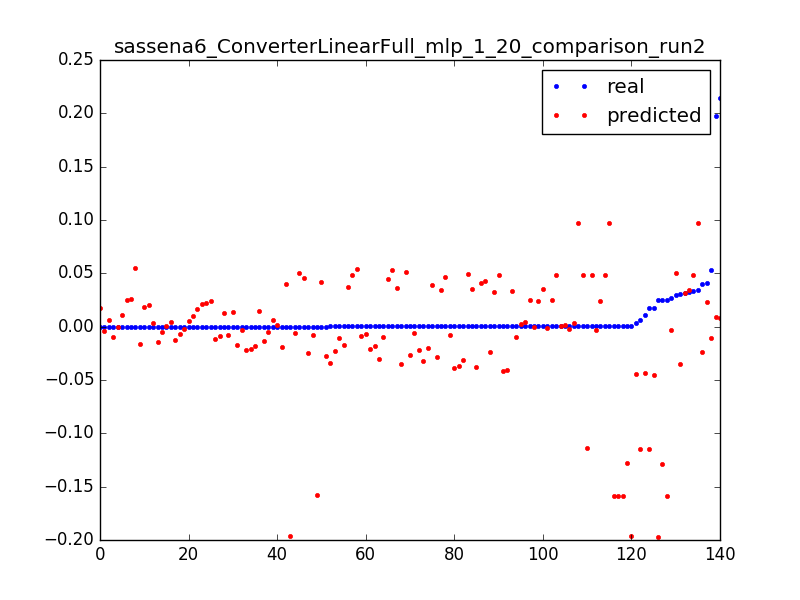

The data file committed next to this chart (first rows):
0.02474174419087561, -0.196916170215, 0.0031847133757961785
0.0009821, -0.1964, 0.006369
0.0001368, -0.1958, 0.009554
0.01754, -0.1148, 0.003185
0.006332, -0.1145, 0.006369
0.0004521, -0.1141, 0.009554
0.01755, -0.04557, 0.003185
0.003595, -0.04427, 0.006369
0.0106, -0.04298, 0.009554
0.0002219, -0.04168, 0.01274
0.0002321, -0.04039, 0.01592
0.0001879, -0.03909, 0.01911
0.0001975, -0.0378, 0.02229
0.0001886, -0.0365, 0.02548
0.0001759, -0.03521, 0.02866
0.0001584, -0.03391, 0.03185
0.0001816, -0.03262, 0.03503
0.0001888, -0.03132, 0.03822
0.0001677, -0.03003, 0.0414
0.0001822, -0.02873, 0.04459
0.0001548, -0.02744, 0.04777
0.0001795, -0.02614, 0.05096
0.0001476, -0.02485, 0.05414
0.0002047, -0.02355, 0.05732
0.0001814, -0.02226, 0.06051
0.0001671, -0.02096, 0.06369
0.0001816, -0.01967, 0.06688
0.0001671, -0.01837, 0.07006
0.0001635, -0.01708, 0.07325
0.02723, -0.003039, 0.003185
0.000464, -0.002661, 0.006369
0.0003861, -0.002283, 0.009554
0.0003487, -0.001527, 0.01274
0.0003307, -0.0004658, 0.01592
0.0003609, 0.0005956, 0.01911
0.0003616, 0.001657, 0.02229
0.0003163, 0.002719, 0.02548
0.0003897, 0.00378, 0.02866
0.0003235, 0.004841, 0.03185
0.0001173, 0.005903, 0.03503
0.0309, -0.03478, 0.003185
0.02934, 0.05004, 0.003185
0.04128, 0.02356, 0.003185
0.0005642, 0.02402, 0.006369
0.0003379, 0.02447, 0.009554
0.0003524, 0.02492, 0.01274
0.0003302, 0.02538, 0.01592
0.0345, 0.0971, 0.003185
0.0007749, 0.09698, 0.006369
0.000413, 0.09685, 0.009554
0.02522, -0.1591, 0.003185
0.0007788, -0.1589, 0.006369
0.000815, -0.1586, 0.009554
0.000804, -0.1584, 0.01274
0.0001512, -0.1582, 0.01592
0.02486, -0.1284, 0.003185
0.0009674, -0.128, 0.006369
0.03999, -0.02415, 0.003185
0.0001607, -0.02297, 0.006369
0.0001092, -0.02179, 0.009554
0.0001092, -0.02061, 0.01274
... 80 more rows
